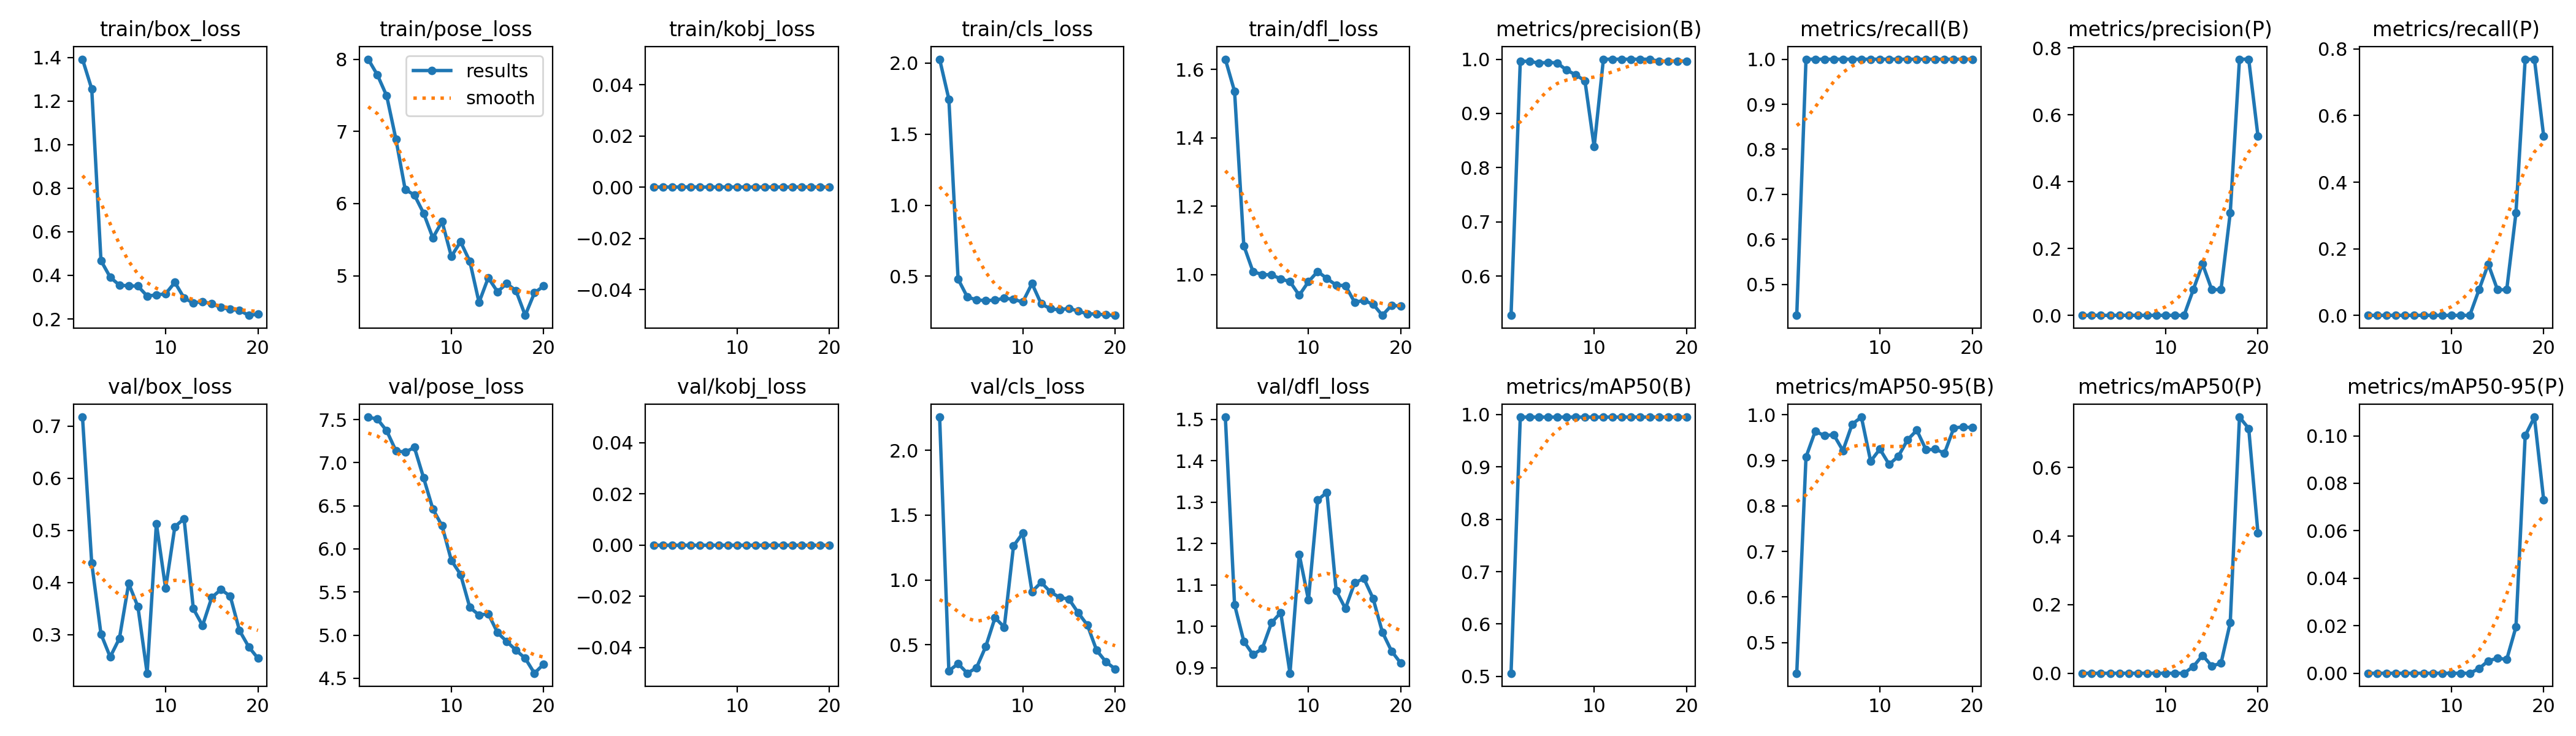

Source data for this figure (header and first rows):
epoch, time, train/box_loss, train/pose_loss, train/kobj_loss, train/cls_loss, train/dfl_loss, metrics/precision(B), metrics/recall(B), metrics/mAP50(B), metrics/mAP50-95(B), metrics/precision(P), metrics/recall(P), metrics/mAP50(P), metrics/mAP50-95(P), val/box_loss, val/pose_loss, val/kobj_loss, val/cls_loss, val/dfl_loss, lr/pg0, lr/pg1, lr/pg2
1, 4.854, 1.392, 8.001, 0, 2.027, 1.63, 0.5277, 0.4315, 0.5061, 0.4329, 0, 0, 0, 0, 0.7175, 7.528, 0, 2.256, 1.505, 6e-05, 6e-05, 6e-05
2, 5.826, 1.255, 7.782, 0, 1.746, 1.536, 0.9962, 1, 0.995, 0.9073, 0, 0, 0, 0, 0.4374, 7.504, 0, 0.2987, 1.052, 0.0001331, 0.0001331, 0.0001331
3, 7.71, 0.4678, 7.493, 0, 0.48, 1.085, 0.9962, 1, 0.995, 0.9638, 0, 0, 0, 0, 0.3016, 7.37, 0, 0.3539, 0.9636, 0.0001982, 0.0001982, 0.0001982
4, 9.092, 0.3915, 6.893, 0, 0.3541, 1.009, 0.9928, 1, 0.995, 0.9544, 0, 0, 0, 0, 0.2575, 7.138, 0, 0.2804, 0.9312, 0.0002555, 0.0002555, 0.0002555
5, 10.01, 0.355, 6.196, 0, 0.3338, 1.001, 0.9942, 1, 0.995, 0.9563, 0, 0, 0, 0, 0.2932, 7.121, 0, 0.3234, 0.9461, 0.0003048, 0.0003048, 0.0003048
6, 11.23, 0.3519, 6.119, 0, 0.3287, 0.9994, 0.9931, 1, 0.995, 0.9215, 0, 0, 0, 0, 0.3984, 7.177, 0, 0.4878, 1.008, 0.0003461, 0.0003461, 0.0003461
7, 11.97, 0.3506, 5.866, 0, 0.3326, 0.9878, 0.9801, 1, 0.995, 0.9795, 0, 0, 0, 0, 0.3539, 6.823, 0, 0.7088, 1.033, 0.0003796, 0.0003796, 0.0003796
8, 12.74, 0.3054, 5.525, 0, 0.3451, 0.9797, 0.9712, 1, 0.995, 0.995, 0, 0, 0, 0, 0.2263, 6.462, 0, 0.6356, 0.8865, 0.0004052, 0.0004052, 0.0004052
9, 13.48, 0.3102, 5.752, 0, 0.338, 0.9399, 0.9601, 1, 0.995, 0.8981, 0, 0, 0, 0, 0.5134, 6.267, 0, 1.262, 1.174, 0.0004228, 0.0004228, 0.0004228
10, 14.21, 0.3156, 5.267, 0, 0.3185, 0.9796, 0.8384, 1, 0.995, 0.9249, 0, 0, 0, 0, 0.3888, 5.866, 0, 1.361, 1.064, 0.0004325, 0.0004325, 0.0004325
11, 17.93, 0.3677, 5.47, 0, 0.4486, 1.009, 1, 1, 0.995, 0.8912, 0, 0, 0, 0, 0.5073, 5.704, 0, 0.9101, 1.305, 0.0004343, 0.0004343, 0.0004343
12, 19.6, 0.2961, 5.201, 0, 0.3056, 0.9888, 1, 1, 0.995, 0.909, 0, 0, 0, 0, 0.5227, 5.322, 0, 0.9816, 1.324, 0.0004282, 0.0004282, 0.0004282
13, 21.13, 0.2734, 4.63, 0, 0.2712, 0.9696, 1, 1, 0.995, 0.9452, 0.07692, 0.07692, 0.01946, 0.00195, 0.3501, 5.233, 0, 0.9067, 1.086, 0.0004141, 0.0004141, 0.0004141
14, 22.78, 0.28, 4.972, 0, 0.263, 0.9682, 1, 1, 0.995, 0.9662, 0.1538, 0.1538, 0.0521, 0.00521, 0.3176, 5.247, 0, 0.8654, 1.043, 0.0003922, 0.0003922, 0.0003922
15, 24.26, 0.2695, 4.778, 0, 0.2744, 0.9196, 1, 1, 0.995, 0.9232, 0.07692, 0.07692, 0.02121, 0.00636, 0.3718, 5.029, 0, 0.8522, 1.105, 0.0003623, 0.0003623, 0.0003623
16, 24.95, 0.2526, 4.891, 0, 0.2549, 0.9248, 1, 1, 0.995, 0.9244, 0.07692, 0.07692, 0.02905, 0.00581, 0.3869, 4.926, 0, 0.747, 1.115, 0.0003244, 0.0003244, 0.0003244
17, 25.72, 0.2438, 4.793, 0, 0.2349, 0.9138, 0.9963, 1, 0.995, 0.9159, 0.3066, 0.3077, 0.1475, 0.01947, 0.3739, 4.825, 0, 0.652, 1.067, 0.0002787, 0.0002787, 0.0002787
18, 26.43, 0.2395, 4.451, 0, 0.2347, 0.8812, 0.9964, 1, 0.995, 0.9709, 0.7664, 0.7692, 0.7475, 0.1001, 0.3081, 4.731, 0, 0.4568, 0.986, 0.0002251, 0.0002251, 0.0002251
19, 27.16, 0.2164, 4.763, 0, 0.2278, 0.9107, 0.9964, 1, 0.995, 0.9737, 0.7664, 0.7692, 0.7142, 0.1079, 0.2769, 4.558, 0, 0.3688, 0.9399, 0.0001635, 0.0001635, 0.0001635
20, 27.9, 0.222, 4.857, 0, 0.2249, 0.9081, 0.9964, 1, 0.995, 0.9718, 0.5365, 0.5385, 0.4092, 0.07307, 0.2548, 4.664, 0, 0.3137, 0.9107, 9.401e-05, 9.401e-05, 9.401e-05
